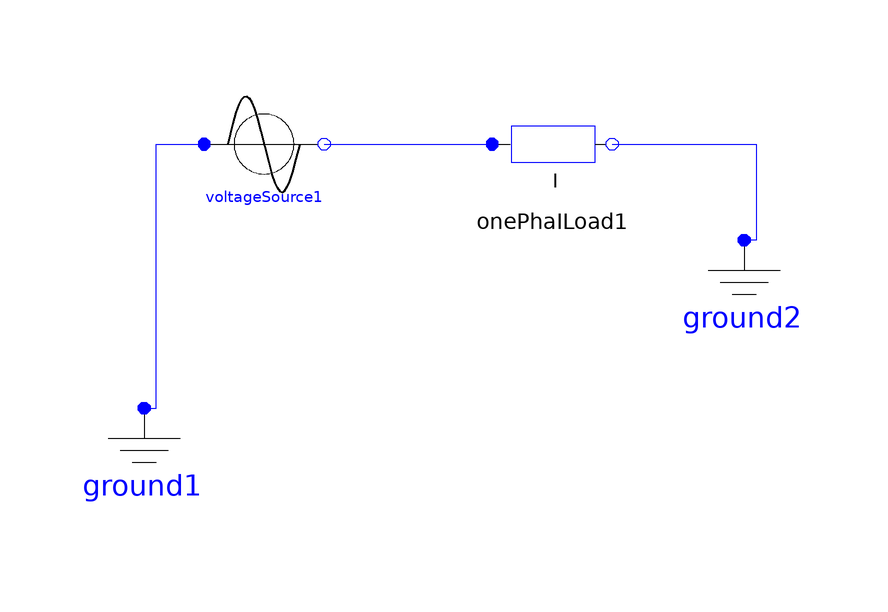

This picture is the connection diagram that the Modelica source below describes through its graphical annotations.

model test_Iloaad
      Basic.VoltageSource voltageSource1(Vangle = 30, Vmag = 12, iIm(start = 12), iRe(start = 11)) annotation(Placement(visible = true, transformation(origin = {-26, 38}, extent = {{-10, -10}, {10, 10}}, rotation = 0)));
      Basic.Ground ground1 annotation(Placement(visible = true, transformation(origin = {-46, -16}, extent = {{-10, -10}, {10, 10}}, rotation = 0)));
      Basic.Ground ground2 annotation(Placement(visible = true, transformation(origin = {54, 12}, extent = {{-10, -10}, {10, 10}}, rotation = 0)));
      Basic.OnePhaILoad onePhaILoad1 annotation(Placement(visible = true, transformation(origin = {22, 38}, extent = {{-10, -10}, {10, 10}}, rotation = 0)));
    equation
      connect(onePhaILoad1.n, ground2.p) annotation(Line(points = {{32, 38}, {56, 38}, {56, 22}, {54, 22}, {54, 22}}, color = {0, 0, 255}));
      connect(voltageSource1.n, onePhaILoad1.p) annotation(Line(points = {{-16, 38}, {12, 38}, {12, 38}, {12, 38}}, color = {0, 0, 255}));
      connect(ground1.p, voltageSource1.p) annotation(Line(points = {{-46, -6}, {-44, -6}, {-44, 38}, {-36, 38}, {-36, 38}}, color = {0, 0, 255}));
    end test_Iloaad;